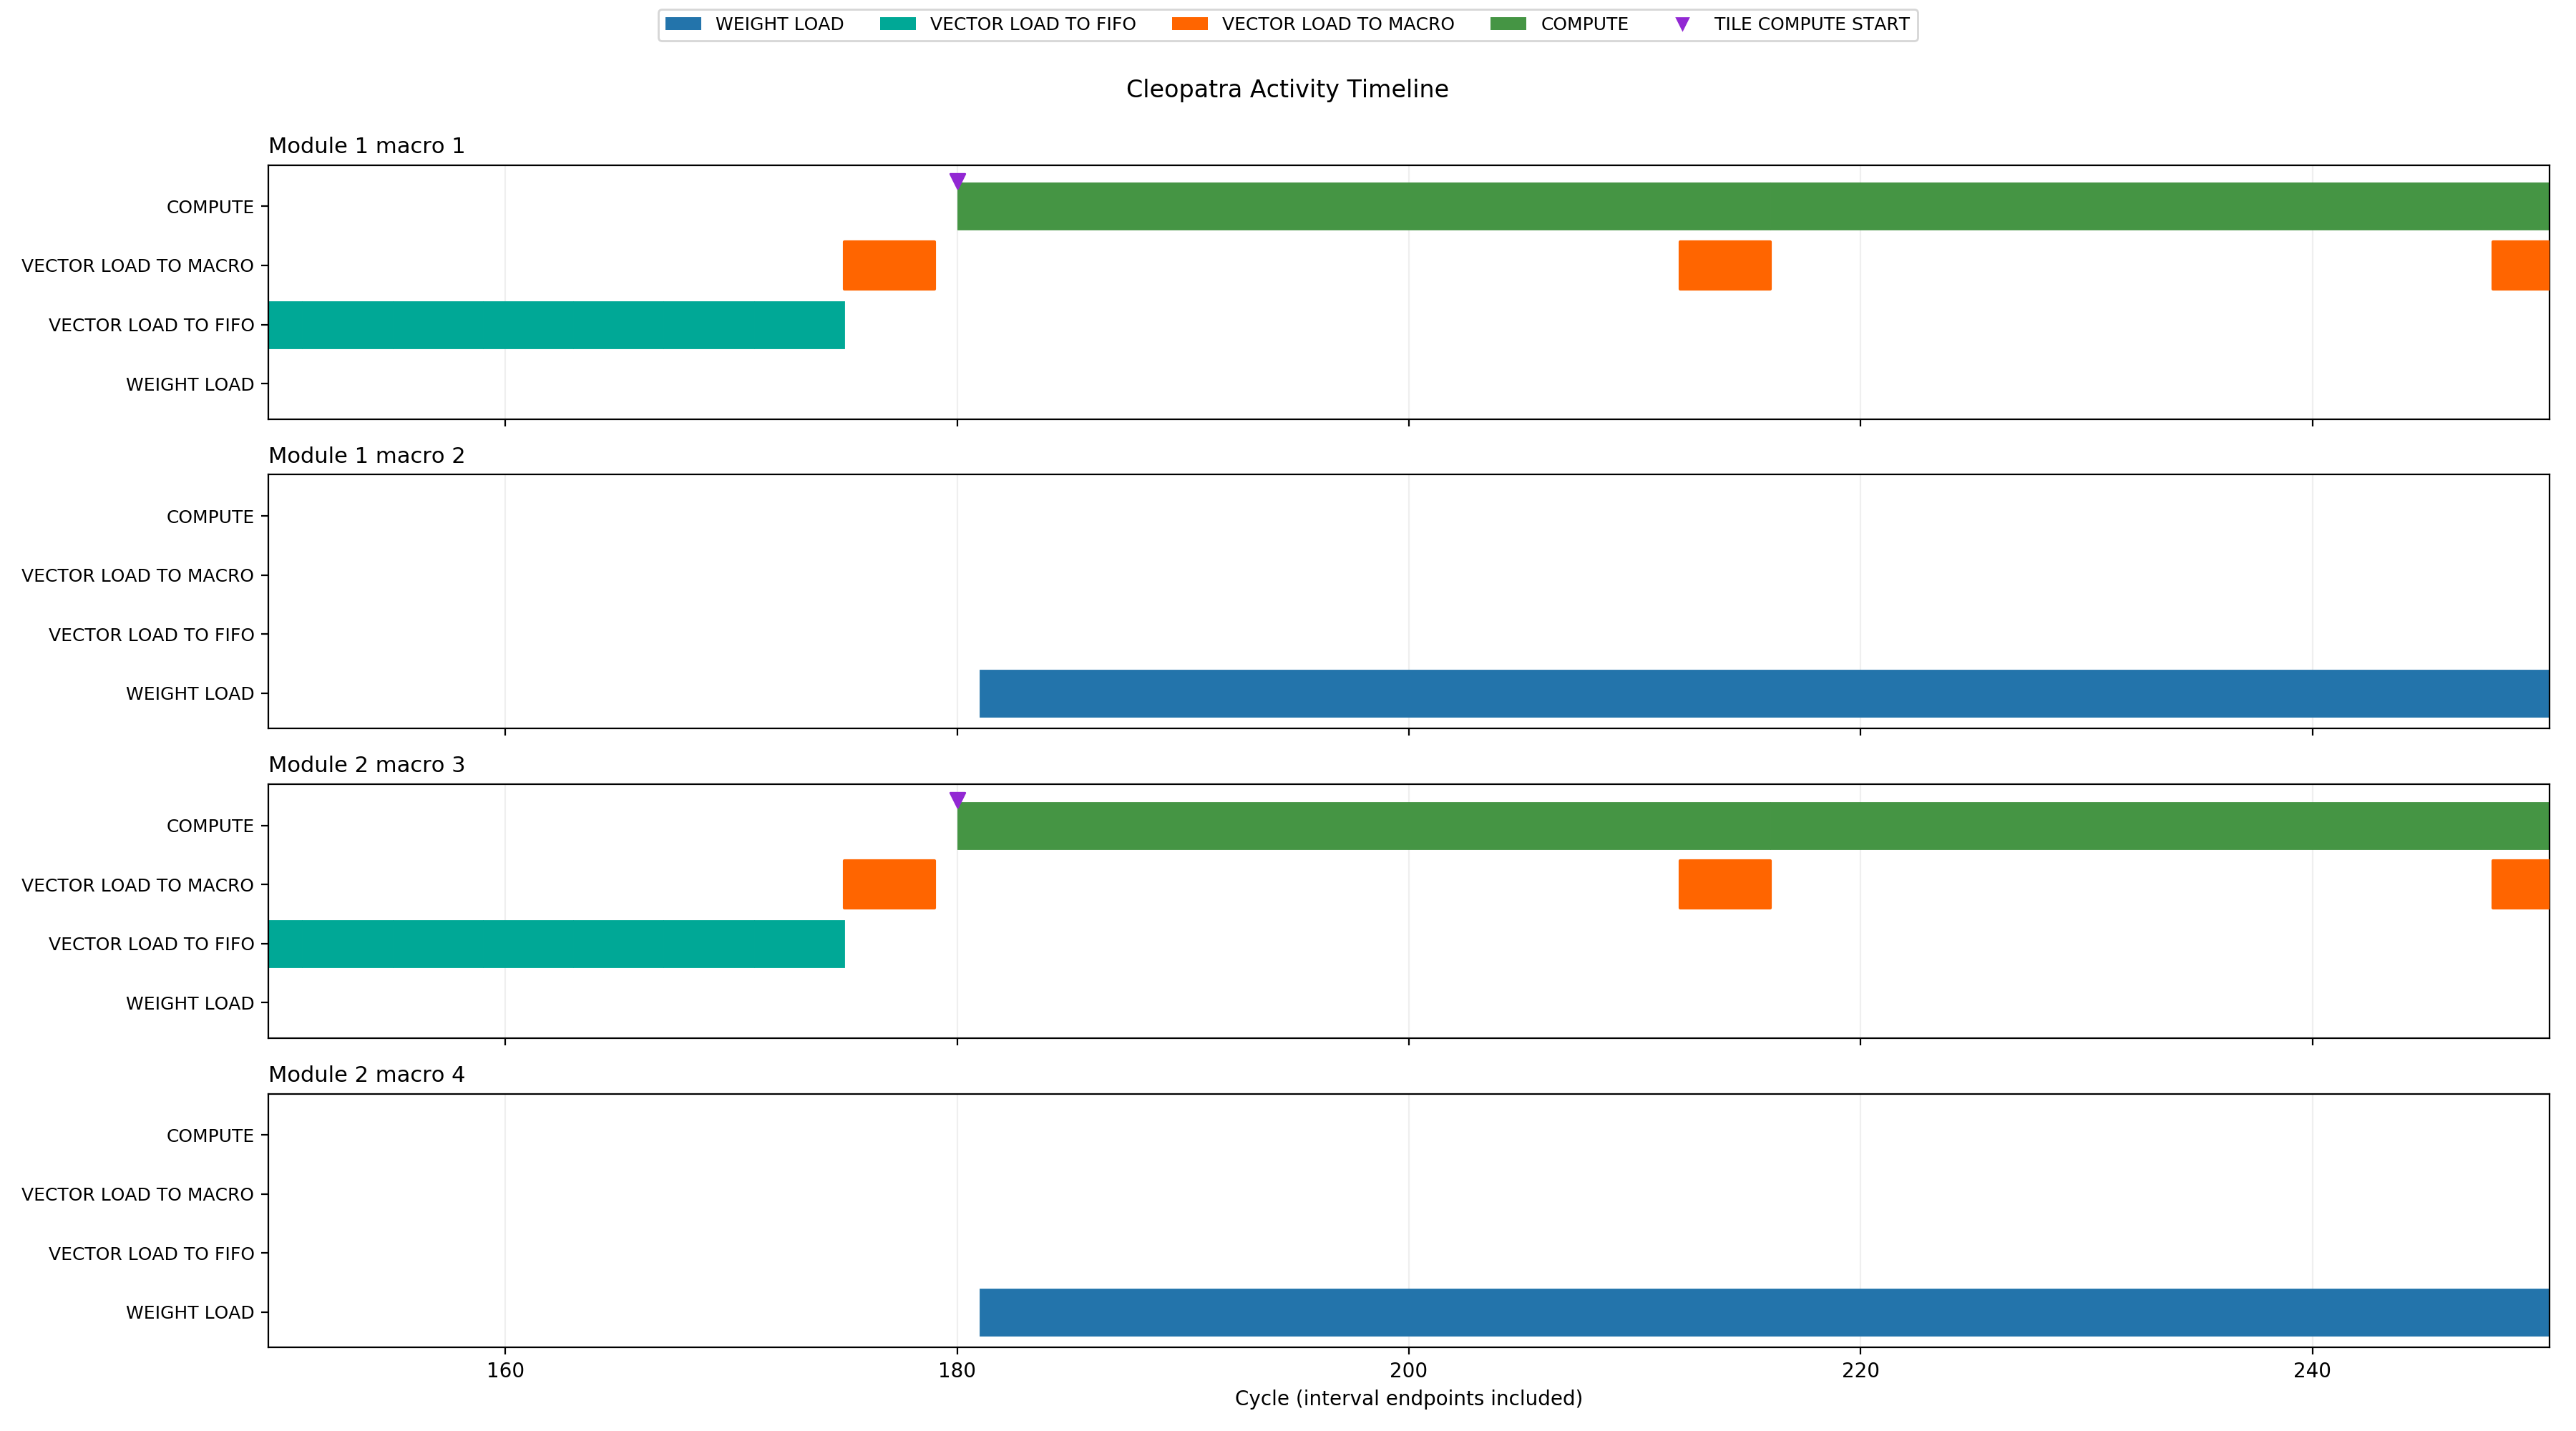

The data file committed next to this chart (first rows):
module, macro, cycle, activities, tile_compute_start
1, 1, 0, IDLE, 
1, 1, 1, IDLE, 
1, 1, 2, IDLE, 
1, 1, 3, IDLE, 
1, 1, 4, IDLE, 
1, 1, 5, IDLE, 
1, 1, 6, IDLE, 
1, 1, 7, IDLE, 
1, 1, 8, IDLE, 
1, 1, 9, IDLE, 
1, 1, 10, IDLE, 
1, 1, 11, WEIGHT LOAD, 
1, 1, 12, WEIGHT LOAD, 
1, 1, 13, WEIGHT LOAD, 
1, 1, 14, WEIGHT LOAD, 
1, 1, 15, WEIGHT LOAD, 
1, 1, 16, WEIGHT LOAD, 
1, 1, 17, WEIGHT LOAD, 
1, 1, 18, WEIGHT LOAD, 
1, 1, 19, WEIGHT LOAD, 
1, 1, 20, WEIGHT LOAD, 
1, 1, 21, WEIGHT LOAD, 
1, 1, 22, WEIGHT LOAD, 
1, 1, 23, WEIGHT LOAD, 
1, 1, 24, WEIGHT LOAD, 
1, 1, 25, WEIGHT LOAD, 
1, 1, 26, WEIGHT LOAD, 
1, 1, 27, WEIGHT LOAD, 
1, 1, 28, WEIGHT LOAD, 
1, 1, 29, WEIGHT LOAD, 
1, 1, 30, WEIGHT LOAD, 
1, 1, 31, WEIGHT LOAD, 
1, 1, 32, WEIGHT LOAD, 
1, 1, 33, WEIGHT LOAD, 
1, 1, 34, WEIGHT LOAD, 
1, 1, 35, WEIGHT LOAD, 
1, 1, 36, WEIGHT LOAD, 
1, 1, 37, WEIGHT LOAD, 
1, 1, 38, WEIGHT LOAD, 
1, 1, 39, WEIGHT LOAD, 
1, 1, 40, WEIGHT LOAD, 
1, 1, 41, WEIGHT LOAD, 
1, 1, 42, WEIGHT LOAD, 
1, 1, 43, WEIGHT LOAD, 
1, 1, 44, WEIGHT LOAD, 
1, 1, 45, WEIGHT LOAD, 
1, 1, 46, WEIGHT LOAD, 
1, 1, 47, WEIGHT LOAD, 
1, 1, 48, WEIGHT LOAD, 
1, 1, 49, WEIGHT LOAD, 
1, 1, 50, WEIGHT LOAD, 
1, 1, 51, WEIGHT LOAD, 
1, 1, 52, WEIGHT LOAD, 
1, 1, 53, WEIGHT LOAD, 
1, 1, 54, WEIGHT LOAD, 
1, 1, 55, WEIGHT LOAD, 
1, 1, 56, WEIGHT LOAD, 
1, 1, 57, WEIGHT LOAD, 
1, 1, 58, WEIGHT LOAD, 
1, 1, 59, WEIGHT LOAD, 
... 29,764 more rows
